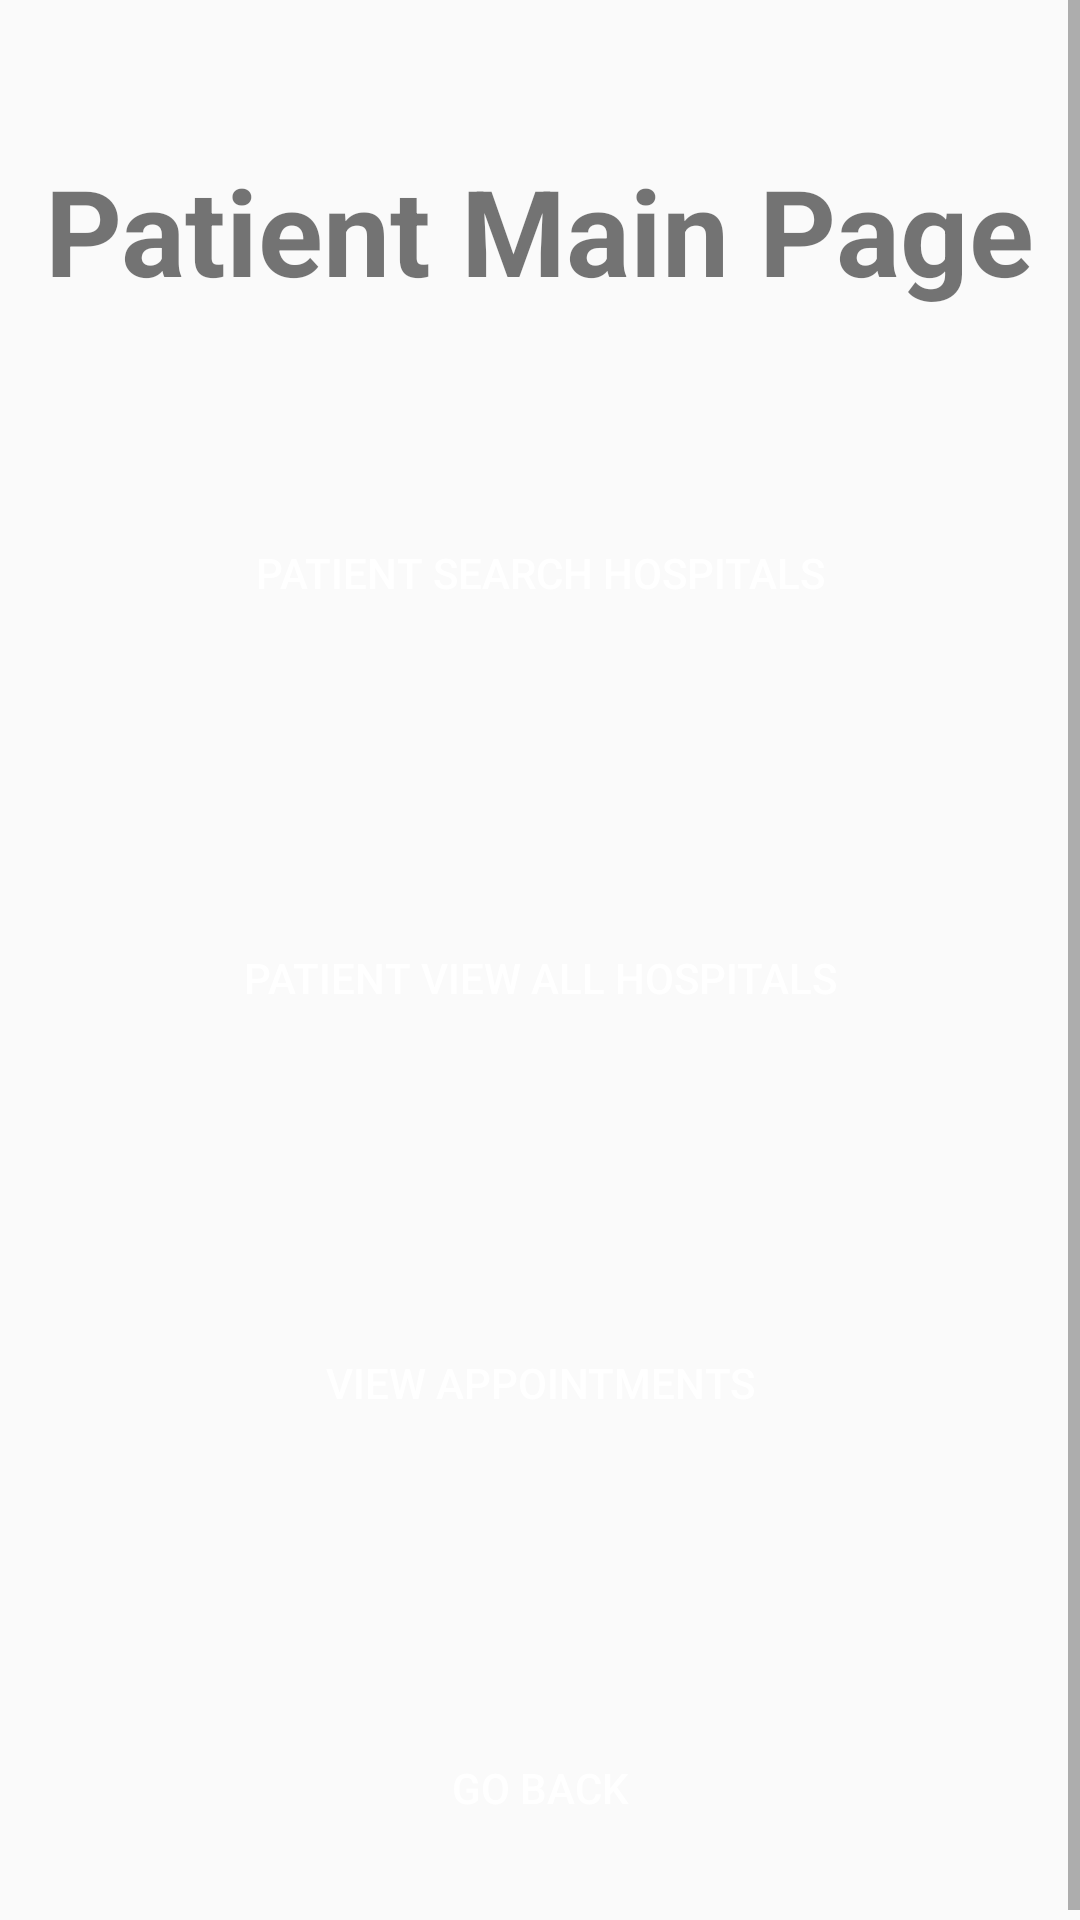

This screen was rendered from an Android layout file. Write that file and the resources it references.
<!-- AndroidManifest.xml: application theme Theme.HospitalFinderApp -->
<!-- res/layout/activity_patient_main_page.xml -->
<?xml version="1.0" encoding="utf-8"?>
<RelativeLayout xmlns:android="http://schemas.android.com/apk/res/android"
    xmlns:app="http://schemas.android.com/apk/res-auto"
    xmlns:tools="http://schemas.android.com/tools"
    android:layout_width="match_parent"
    android:layout_height="match_parent"
    tools:context=".PatientMainPageActivity">

    <ScrollView
        android:layout_width="match_parent"
        android:layout_height="match_parent">

        <LinearLayout
            android:layout_width="match_parent"
            android:layout_height="800dp"
            android:orientation="vertical">

            <TextView
                android:layout_width="wrap_content"
                android:layout_height="wrap_content"
                android:layout_centerHorizontal="true"
                android:layout_gravity="center_horizontal"
                android:layout_marginTop="50dp"
                android:text="Patient Main Page"
                android:textSize="40dp"
                android:gravity="center"
                android:textStyle="bold" />

            

            <Button
                android:id="@+id/usersearchhospitalsbtn"
                android:layout_width="match_parent"
                android:layout_height="75dp"
                android:layout_marginStart="10dp"
                android:layout_marginLeft="50dp"
                android:layout_marginTop="50dp"
                android:layout_marginEnd="10dp"
                android:layout_marginBottom="10dp"
                android:background="@drawable/shapesignup"
                android:shadowColor="@android:color/transparent"
                android:text="Patient Search Hospitals"
                android:textColor="@color/white" />

            <Button
                android:id="@+id/userviewallhospitalsbtn"
                android:layout_width="match_parent"
                android:layout_height="75dp"
                android:layout_marginStart="10dp"
                android:layout_marginLeft="50dp"
                android:layout_marginTop="50dp"
                android:layout_marginEnd="10dp"
                android:layout_marginBottom="10dp"
                android:background="@drawable/shapesignup"
                android:shadowColor="@android:color/transparent"
                android:text="Patient View All Hospitals"
                android:textColor="@color/white" />

            <Button
                android:id="@+id/userviewappbtn"
                android:layout_width="match_parent"
                android:layout_height="75dp"
                android:layout_marginStart="10dp"
                android:layout_marginLeft="50dp"
                android:layout_marginTop="50dp"
                android:layout_marginEnd="10dp"
                android:layout_marginBottom="10dp"
                android:background="@drawable/shapesignup"
                android:shadowColor="@android:color/transparent"
                android:text="View Appointments"
                android:textColor="@color/white" />

            <Button
                android:id="@+id/gobackbtn"
                android:layout_width="match_parent"
                android:layout_height="75dp"
                android:layout_marginStart="10dp"
                android:layout_marginLeft="50dp"
                android:layout_marginTop="50dp"
                android:layout_marginEnd="10dp"
                android:layout_marginBottom="10dp"
                android:background="@drawable/shapesignup"
                android:shadowColor="@android:color/transparent"
                android:text="Go Back"
                android:textColor="@color/white" />
        </LinearLayout>
    </ScrollView>

</RelativeLayout>
<!-- resources referenced by this layout -->
<resources>
  <color name="white">#FFFFFFFF</color>
  <style name="Theme.HospitalFinderApp" parent="Theme.AppCompat.Light.DarkActionBar">
          
          <item name="colorPrimary">@color/purple_500</item>
          <item name="colorPrimaryDark">@color/purple_700</item>
          <item name="colorAccent">@color/teal_200</item>
          
      </style>
  <color name="purple_500">#FF6200EE</color>
  <color name="purple_700">#FF3700B3</color>
  <color name="teal_200">#FF03DAC5</color>
</resources>
